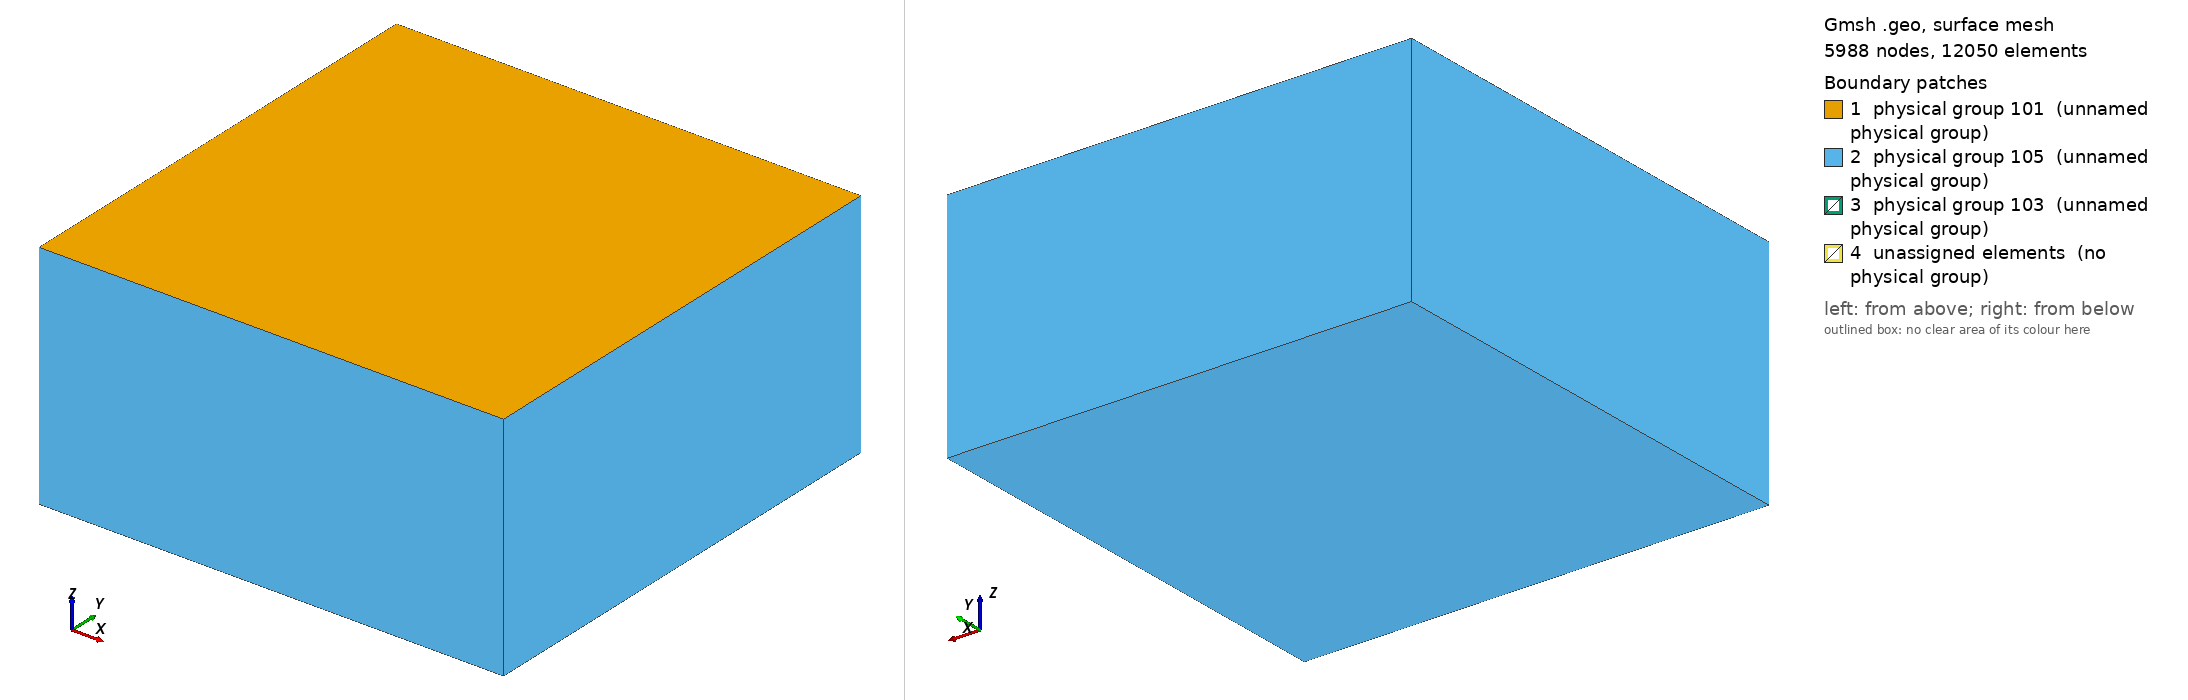

Gmsh geometry script, surface-meshed: 5988 nodes, 12050 surface elements. Boundary patches (legend numbers): 1 physical group 101 (unnamed physical group), 2 physical group 105 (unnamed physical group), 3 physical group 103 (unnamed physical group), 4 unassigned elements (no physical group). Left view from above one corner, right view from below the opposite corner. Legend entries are the model's physical surfaces; 'unassigned elements' are surfaces in no physical group. The drawing asked Gmsh for element sizes between 1% and 20% of the model's largest extent; the script's own settings can give other sizes.

=== tpv2053d_1000m.geo (drawn) ===
// SCEC TPV205 (TPV5) mesh, 1000 m fault resolution: a copy of tpv2053d_200m.geo
// with lc = 10e3, lc_fault = lc_nucl = 1000 (the sizes tpv102_1000m.geo uses).
// *** COARSE DEBUG-ONLY MESH ***  The static cohesive zone is about 620 m
// (9 pi/32 mu Dc / (tau_s - tau_d), mu = 32.0 GPa, tau_s - tau_d = 18.24 MPa),
// so it is NOT resolved here.  Use only for Mac smoke runs of the Nitsche
// driver (plan rev 1.3, gate D-04); never for SCEC benchmark comparison.
//   gmsh -3 tpv2053d_1000m.geo -format msh22 -o tpv2053d_1000m.msh
// Chunhui Zhao, 2026-10-16.
/**
 * @file
 * This file is part of SeisSol.
 *
 * @author Thomas Ulrich
 *
 * @section LICENSE
 * Copyright (c) 2014-2022, SeisSol Group
 * All rights reserved.
 *
 * Redistribution and use in source and binary forms, with or without
 * modification, are permitted provided that the following conditions are met:
 *
 * 1. Redistributions of source code must retain the above copyright notice,
 *    this list of conditions and the following disclaimer.
 *
 * 2. Redistributions in binary form must reproduce the above copyright notice,
 *    this list of conditions and the following disclaimer in the documentation
 *    and/or other materials provided with the distribution.
 *
 * 3. Neither the name of the copyright holder nor the names of its
 *    contributors may be used to endorse or promote products derived from this
 *    software without specific prior written permission.
 *
 * THIS SOFTWARE IS PROVIDED BY THE COPYRIGHT HOLDERS AND CONTRIBUTORS "AS IS"
 * AND ANY EXPRESS OR IMPLIED WARRANTIES, INCLUDING, BUT NOT LIMITED TO, THE
 * IMPLIED WARRANTIES OF  MERCHANTABILITY AND FITNESS FOR A PARTICULAR PURPOSE
 * ARE DISCLAIMED. IN NO EVENT SHALL THE COPYRIGHT HOLDER OR CONTRIBUTORS BE
 * LIABLE FOR ANY DIRECT, INDIRECT, INCIDENTAL, SPECIAL, EXEMPLARY, OR
 * CONSEQUENTIAL DAMAGES (INCLUDING, BUT NOT LIMITED TO, PROCUREMENT OF
 * SUBSTITUTE GOODS OR SERVICES; LOSS OF USE, DATA, OR PROFITS; OR BUSINESS
 * INTERRUPTION) HOWEVER CAUSED AND ON ANY THEORY OF LIABILITY, WHETHER IN
 * CONTRACT, STRICT LIABILITY, OR TORT (INCLUDING NEGLIGENCE OR OTHERWISE)
 * ARISING IN ANY WAY OUT OF THE  USE OF THIS SOFTWARE, EVEN IF ADVISED OF THE
 * POSSIBILITY OF SUCH DAMAGE.
*/


lc = 10e3;
lc_fault = 1000; //change this!!!

Fault_length = 30e3;
Fault_width = 15e3;
Fault_dip = 90*Pi/180.;

// Nucleation in X,Z local coordinates
X_nucl = 0e3;
Width_nucl = 0.5*Fault_width;
R_nucl = 1.5e3;
lc_nucl = 1000; //change this!!!

Xmax = 60e3;
Xmin = -Xmax;
Ymin = -Xmax +  0.5 * Fault_width  *Cos(Fault_dip);
Ymax =  Xmax + 0.5 * Fault_width  *Cos(Fault_dip);
Zmin = -Xmax;

// Create the Volume
Point(1) = {Xmin, Ymin, 0, lc};
Point(2) = {Xmin, Ymax, 0, lc};
Point(3) = {Xmax, Ymax, 0, lc};
Point(4) = {Xmax, Ymin, 0, lc};
Line(1) = {1, 2};
Line(2) = {2, 3};
Line(3) = {3, 4};
Line(4) = {4, 1};
Curve Loop(5) = {1,2,3,4};
Plane Surface(1) = {5};
Extrude {0,0, Zmin} { Surface{1}; }

// Create the fault
Point(100) = {-0.5*Fault_length, Fault_width  *Cos(Fault_dip), -Fault_width  *Sin(Fault_dip), lc};
Point(101) = {-0.5*Fault_length, 0, 0e3, lc};
Point(102) = {0.5*Fault_length, 0,  0e3, lc};
Point(103) = {0.5*Fault_length, Fault_width  *Cos(Fault_dip), -Fault_width  *Sin(Fault_dip), lc};
Line(100) = {100, 101};
Line(101) = {101, 102};
Line{101} In Surface{1};
Line(102) = {102, 103};
Line(103) = {103, 100};

// Create nucleation patch
/*
Point(200) = {X_nucl, Width_nucl*Cos(Fault_dip), -Width_nucl  *Sin(Fault_dip), lc_nucl};
Point(201) = {X_nucl, (Width_nucl + R_nucl) * Cos(Fault_dip), -(Width_nucl+R_nucl)  *Sin(Fault_dip), lc_nucl};
Point(202) = {X_nucl + R_nucl, Width_nucl*Cos(Fault_dip), -Width_nucl  *Sin(Fault_dip), lc_nucl};
Point(203) = {X_nucl, (Width_nucl - R_nucl) * Cos(Fault_dip), -(Width_nucl-R_nucl)  *Sin(Fault_dip), lc_nucl};
Point(204) = {X_nucl - R_nucl, Width_nucl*Cos(Fault_dip), -Width_nucl  *Sin(Fault_dip), lc_nucl};
Circle(200) = {201,200,202};
Circle(201) = {202,200,203};
Circle(202) = {203,200,204};
Circle(203) = {204,200,201};
Curve Loop(204) = {200,201,202,203};
Plane Surface(200) = {204};
*/

Point(201) = {X_nucl + R_nucl , (Width_nucl + R_nucl) * Cos(Fault_dip), -(Width_nucl+R_nucl)  *Sin(Fault_dip), lc_nucl};
Point(202) = {X_nucl + R_nucl , (Width_nucl - R_nucl) * Cos(Fault_dip), -(Width_nucl-R_nucl)  *Sin(Fault_dip), lc_nucl};
Point(203) = {X_nucl - R_nucl , (Width_nucl - R_nucl) * Cos(Fault_dip), -(Width_nucl-R_nucl)  *Sin(Fault_dip), lc_nucl};
Point(204) = {X_nucl - R_nucl , (Width_nucl + R_nucl) * Cos(Fault_dip), -(Width_nucl+R_nucl)  *Sin(Fault_dip), lc_nucl};
Line(200) = {201, 202};
Line(201) = {202, 203};
Line(202) = {203, 204};
Line(203) = {204, 201};
Curve Loop(204) = {200,201,202,203};
Plane Surface(200) = {204};

// R-009: SCEC TPV5 §8 — RIGHT patch centred at (+7.5 km, 7.5 km depth),
// 3 km × 3 km square.  Mirror the nucleation-patch refinement so the
// 62 MPa stress jump is resolved by ~lc_nucl-sized elements on this
// patch as well as the central nucleation patch.
X_right = 7.5e3;
Point(301) = {X_right + R_nucl , (Width_nucl + R_nucl) * Cos(Fault_dip), -(Width_nucl+R_nucl) *Sin(Fault_dip), lc_nucl};
Point(302) = {X_right + R_nucl , (Width_nucl - R_nucl) * Cos(Fault_dip), -(Width_nucl-R_nucl) *Sin(Fault_dip), lc_nucl};
Point(303) = {X_right - R_nucl , (Width_nucl - R_nucl) * Cos(Fault_dip), -(Width_nucl-R_nucl) *Sin(Fault_dip), lc_nucl};
Point(304) = {X_right - R_nucl , (Width_nucl + R_nucl) * Cos(Fault_dip), -(Width_nucl+R_nucl) *Sin(Fault_dip), lc_nucl};
Line(300) = {301, 302};
Line(301) = {302, 303};
Line(302) = {303, 304};
Line(303) = {304, 301};
Curve Loop(304) = {300, 301, 302, 303};
Plane Surface(300) = {304};

// R-009: SCEC TPV5 §9 — LEFT patch centred at (-7.5 km, 7.5 km depth),
// 3 km × 3 km square.
X_left = -7.5e3;
Point(401) = {X_left + R_nucl , (Width_nucl + R_nucl) * Cos(Fault_dip), -(Width_nucl+R_nucl) *Sin(Fault_dip), lc_nucl};
Point(402) = {X_left + R_nucl , (Width_nucl - R_nucl) * Cos(Fault_dip), -(Width_nucl-R_nucl) *Sin(Fault_dip), lc_nucl};
Point(403) = {X_left - R_nucl , (Width_nucl - R_nucl) * Cos(Fault_dip), -(Width_nucl-R_nucl) *Sin(Fault_dip), lc_nucl};
Point(404) = {X_left - R_nucl , (Width_nucl + R_nucl) * Cos(Fault_dip), -(Width_nucl+R_nucl) *Sin(Fault_dip), lc_nucl};
Line(400) = {401, 402};
Line(401) = {402, 403};
Line(402) = {403, 404};
Line(403) = {404, 401};
Curve Loop(404) = {400, 401, 402, 403};
Plane Surface(400) = {404};

Curve Loop(105) = {100,101,102,103};
Plane Surface(100) = {105, 204, 304, 404};

// There is a bug in "Attractor", we need to define a Ruled surface in FaceList
Line Loop(106) = {100,101,102,103};
Ruled Surface(101) = {106};
Ruled Surface(201) = {204};
Ruled Surface(301) = {304};
Ruled Surface(401) = {404};

Surface{100,200,300,400} In Volume{1};

// Managing coarsening away from the fault
// Attractor field returns the distance to the curve (actually, the
// distance to 100 equidistant points on the curve)
Field[1] = Distance;
Field[1].FacesList = {101};

// Matheval field returns "distance squared + lc/20"
Field[2] = MathEval;
//Field[2].F = Sprintf("0.02*F1 + 0.00001*F1^2 + %g", lc_fault);
//Field[2].F = Sprintf("0.02*F1 +(F1/2e3)^2 + %g", lc_fault);
Field[2].F = Sprintf("0.05*F1 +(F1/2.5e3)^2 + %g", lc_fault);

// Managing coarsening around the nucleation Patch
Field[3] = Distance;
Field[3].FacesList = {201};

Field[4] = Threshold;
Field[4].IField = 3;
Field[4].LcMin = lc_nucl;
Field[4].LcMax = lc_fault;
Field[4].DistMin = R_nucl;
Field[4].DistMax = 3*R_nucl;

Field[5] = Restrict;
Field[5].IField = 4;
Field[5].FacesList = {100,200,300,400};

// Equivalent of propagation size on element
Field[6] = Threshold;
Field[6].IField = 1;
Field[6].LcMin = lc_fault;
Field[6].LcMax = lc;
Field[6].DistMin = 2*lc_fault;
Field[6].DistMax = 2*lc_fault+0.001;

// R-009: refinement around the LEFT and RIGHT TPV5 patches mirroring
// the nucleation-patch attractor (Field[3..5] above).  Without this
// the patch-boundary stress jumps at ±7.5 km along-strike are
// resolved on the coarser background mesh size.
Field[8] = Distance;
Field[8].FacesList = {301, 401};

Field[9] = Threshold;
Field[9].IField = 8;
Field[9].LcMin = lc_nucl;
Field[9].LcMax = lc_fault;
Field[9].DistMin = R_nucl;
Field[9].DistMax = 3*R_nucl;

Field[10] = Restrict;
Field[10].IField = 9;
Field[10].FacesList = {100,200,300,400};

Field[7] = Min;
Field[7].FieldsList = {2,5,6,10};

Background Field = 7;

Physical Surface(101) = {1};
Physical Surface(103) = {100,200,300,400};
// This ones are read from the gui
Physical Surface(105) = {14,18,22,26,27};

Physical Volume(1) = {1};
Mesh.MshFileVersion = 2.2;
